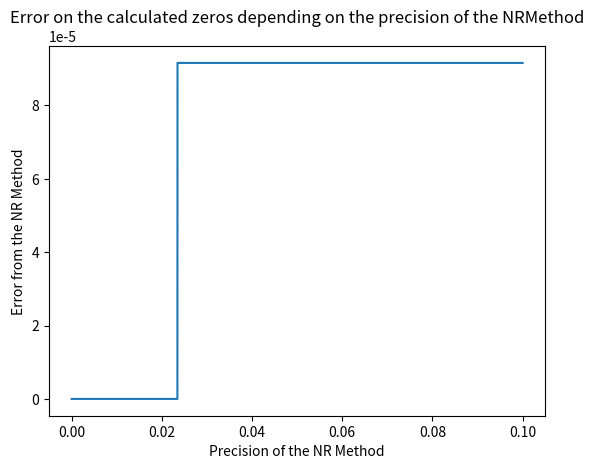

Here is the Python script that generated this plot:
# coding: utf-8
import numpy as np
import math as m
import matplotlib.pyplot as plt
import time as tm

# Newton-Raphson Method
def Newton_Raphson(f, H, U0, N, epsilon):
    """Newton_Raphson takes 5 arguments :
    f: studied function (given as an array)
    H: jacobian matrix of f
    U0: start point
    N: maximum of iterations
    epsilon: precision
    and returns the calculated zeros of f """
    U=U0
    V=np.linalg.lstsq(H(U),-f(U))[0] #function resolving Ax=B
    UplusV=U+V
    i=1
    while(i<N and ((np.linalg.norm(UplusV-U))>epsilon)):
        U=UplusV
        V=np.linalg.lstsq(H(U),-f(U))[0]
        UplusV=U+V
        i+=1
    return UplusV

# Newton Method with Backtracking
def Newton_BT(f,H,U0,N,epsilon):
    """Newton_BT takes 5 arguments :
    f: studied function (given as an array)
    H: jacobian matrix of f
    U0: start point
    N: maximum of iterations
    epsilon: precision
    and returns the zeros of f,
    calculated through the Newton method with backtracking"""
    U=U0
    for i in range(1,N):
#        print(i)
        Va=f(U)
        Na=np.linalg.norm(Va)
        if (Na<epsilon):
#            print("Norme < epsilon")
            return U
        dV=H(U)
        dU=-1*np.linalg.lstsq(dV,Va)[0]
        lambd=1.0
#        print("norme: ",(np.linalg.norm(f(U+lambd*dU))))
#        print("Na: ",Na)
        while (np.linalg.norm(f(U+lambd*dU))>=Na):
            lambd=lambd*(2.0/3)
#            print("LAMBDA: ",lambd)
        U=U+lambd*dU
    return U


#curve representing the error on the zeros depending on the precision
def error_NR(f,H,U0,N,real_zero,eps1,eps2,step):
    y=[]
    if (int((eps2-eps1)/step)>=((eps2-eps1)/step)):
        nb_point=int((eps2-eps1)/step)
    else:
        nb_point=int((eps2-eps1)/step)+1
        
    x=np.linspace(eps1,eps2,nb_point)

    Nzero=np.linalg.norm(real_zero)

    while(eps1<=eps2):
        zero=Newton_Raphson(f,H,U0,N,eps1)
        y.append(abs(Nzero-np.linalg.norm(zero)))        
        eps1+=step
    print(np.shape(x)[0])
    print(np.shape(y)[0])
    plt.plot(x,y)
    plt.ylabel("Error from the NR Method")
    plt.xlabel("Precision of the NR Method")
    plt.title("Error on the calculated zeros depending on the precision of the NRMethod")
    plt.show()

def main():
#    functionU2D=Newton_Raphson(lambda A: np.array([A[0]*A[0]-2,A[1]*A[1]-3]),lambda A:  np.array([[(2*A[0]), 0], [0, (2*A[1])]]),np.array([1, 1]),100,0.00000001)

    # print("TEST 1, USING f:(x,y)->(x²-2,y²-3)")
    # print("Expected solution :")
    # print("[~1.41421 ~1.73205]")
    # print("")
    # print("Solution we get :")
    # print(functionU2D)

#    functionU1D=Newton_Raphson(lambda A: np.array([(A[0]**2)-2]),lambda A:  np.array([[2*A[0]]]),np.array([1]),100,0.00000001)

    #print("TEST 2, USING f:(x)->(x²-2)")
    #print("Expected solution :")
    #print("[~1.41421]")
    #print("")
    #print("Solution we get :")
    #print(functionU1D)
    
#    functionUBT=Newton_BT(lambda A: np.array([A[0]*A[0]-2,A[1]*A[1]-A[1]-1]),lambda A:  np.array([[(2*A[0]), 0], [0, (2*A[1])-1]]),np.array([2,2]),100,0.000000000001)

    # print("TEST 1 BT, USING f:(x,y)->(x²-2,y²-y-1)")
    # print("Expected solution :")
    # print("[~ ~]")
    # print("")
    # print("Solution we get :")
    # print(functionUBT)
    # 
#    functionUBT2=Newton_BT(lambda A: np.array([(A[0]**4)-2*(A[0]**3)-(A[0]**2)+2*A[0]+0.3]),lambda A:  np.array([[4*(A[0]**3)-6*(A[0]**2)-2*A[0]+2]]),np.array([-0.55]),100,0.001) 

    #print("TEST 2 BT, USING f:(x,y)->X⁴-2X³-X²+2X+0.3")
    #print("Expected solution :")
    #print("[]")
    #print("")
    #print("Solution we get :")
    #print(functionUBT2)
        
    error_NR(lambda A: np.array([(A[0]**2)-9]),lambda A:  np.array([[2*A[0]]]),np.array([1]),10000,np.array([3]),0.00000001,0.1,0.00001)

#    error_NR(lambda A: np.array([A[0]*A[0]-2,A[1]*A[1]-3]),lambda A:  np.array([[(2*A[0]), 0], [0, (2*A[1])]]),np.array([1, 1]),10000,np.array([m.sqrt(2),m.sqrt(3)]),0.00001,1,0.001)

main()

